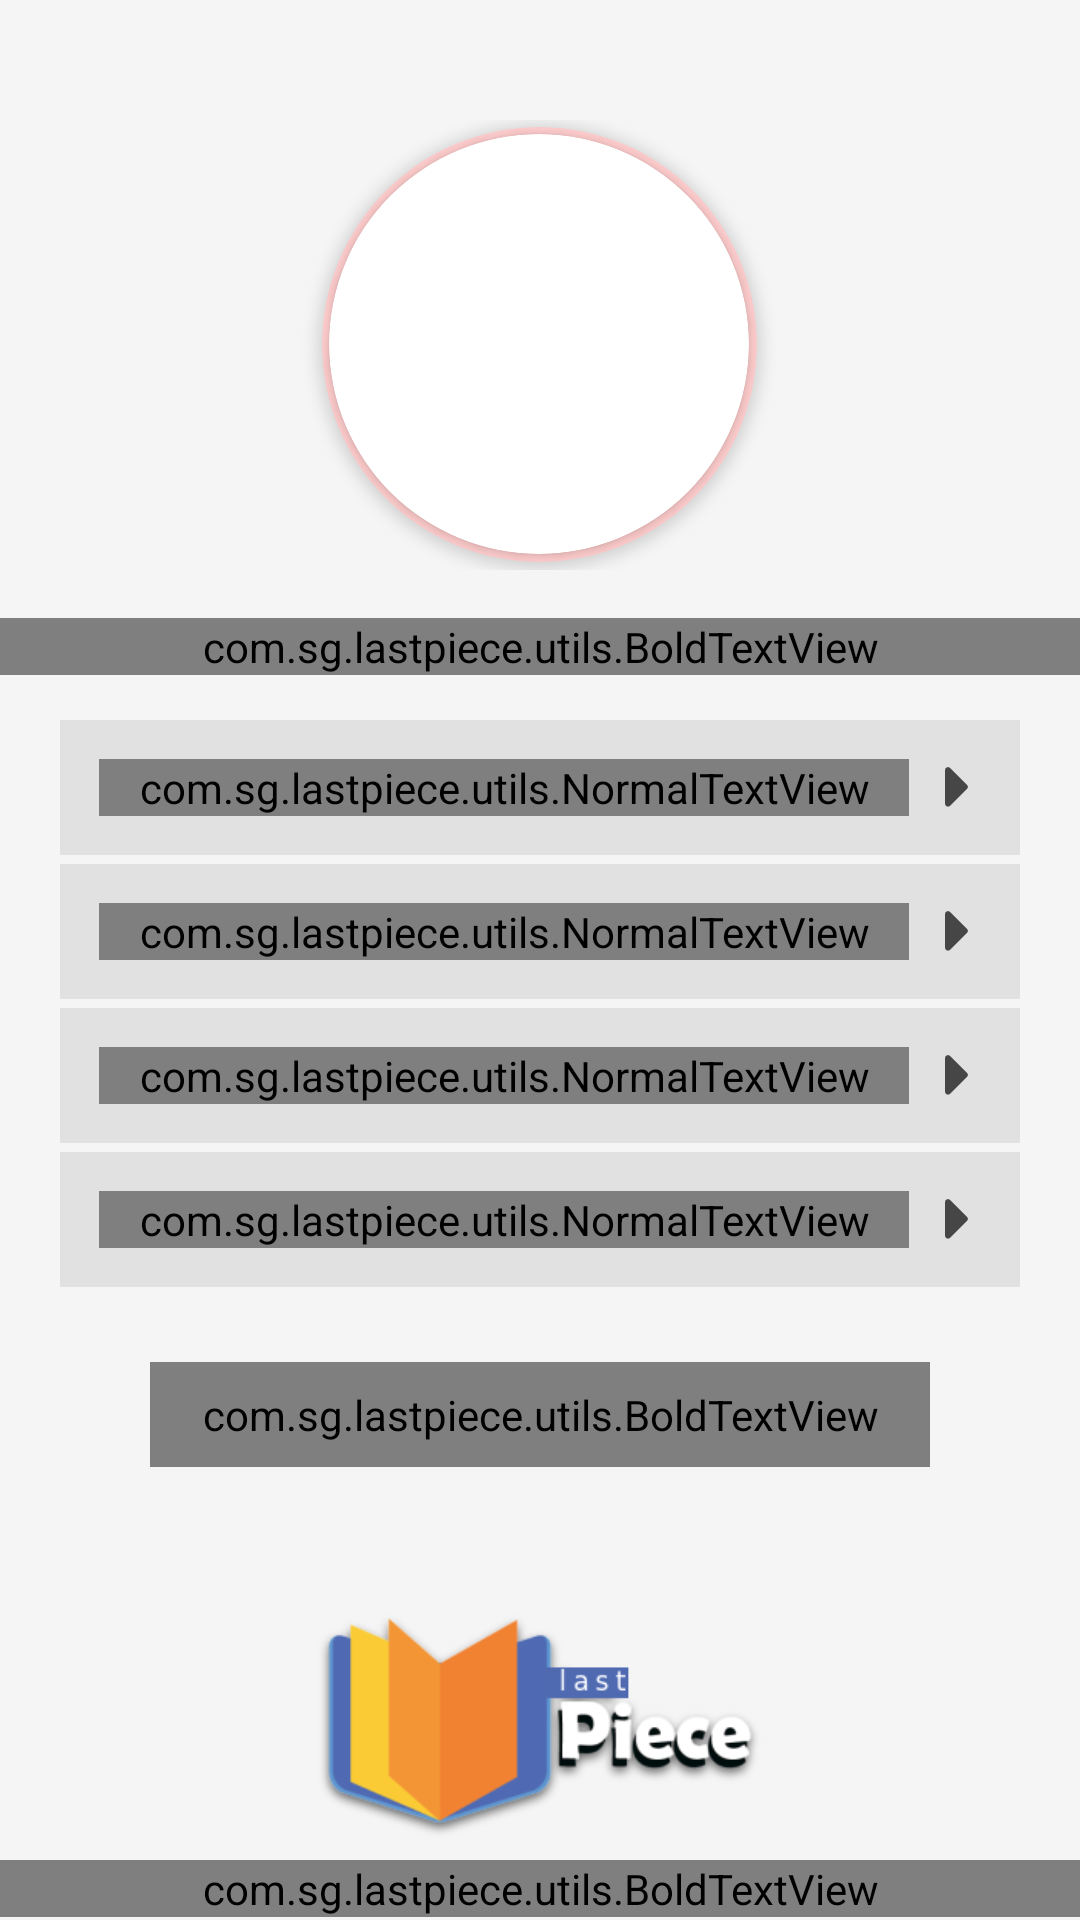

Android layout source for this screen:
<!-- AndroidManifest.xml: application theme AppTheme -->
<!-- res/layout/fragment_account.xml -->
<?xml version="1.0" encoding="utf-8"?>
<ScrollView xmlns:android="http://schemas.android.com/apk/res/android"
    xmlns:app="http://schemas.android.com/apk/res-auto"
    xmlns:tools="http://schemas.android.com/tools"
    android:layout_width="match_parent"
    android:layout_height="match_parent"
    app:layout_constraintBottom_toBottomOf="parent"
    app:layout_constraintEnd_toEndOf="parent"
    app:layout_constraintStart_toStartOf="parent"
    android:background="@color/silver"
    android:paddingTop="40dp">


    <RelativeLayout
        android:layout_width="match_parent"
        android:layout_height="wrap_content">

        <FrameLayout
            android:id="@+id/fl_user_image"
            android:layout_width="match_parent"
            android:layout_height="150dp"
            app:layout_constraintEnd_toEndOf="parent"
            app:layout_constraintStart_toStartOf="parent"
            app:layout_constraintTop_toTopOf="parent"
            android:layout_marginBottom="@dimen/account_address_margin">


            <androidx.cardview.widget.CardView
                android:layout_width="145dp"
                android:layout_height="145dp"
                android:layout_gravity="center"
                app:cardBackgroundColor="@color/lightRed"
                app:cardCornerRadius="250dp"
                app:cardElevation="3dp">

                <androidx.cardview.widget.CardView
                    android:layout_width="140dp"
                    android:layout_height="140dp"
                    android:layout_gravity="center"
                    app:cardCornerRadius="250dp">

                    <ImageView
                        android:id="@+id/iv_user_photo"
                        android:layout_width="140dp"
                        android:layout_height="140dp"
                        android:scaleType="centerCrop"
                        android:src="@drawable/img_default_user" />
                </androidx.cardview.widget.CardView>

            </androidx.cardview.widget.CardView>

        </FrameLayout>

        <com.sg.lastpiece.utils.BoldTextView
            android:id="@+id/tv_name"
            android:layout_width="match_parent"
            android:layout_height="wrap_content"
            android:layout_below="@id/fl_user_image"
            android:textColor="@color/textColor"
            android:textSize="12sp"
            android:textAlignment="center"/>

        <LinearLayout
            android:id="@+id/btn_account_info"
            android:layout_width="match_parent"
            android:layout_height="wrap_content"
            android:layout_below="@id/tv_name"
            android:background="@color/colorImageViewBackground"
            android:foreground="?attr/selectableItemBackground"
            android:orientation="horizontal"
            android:padding="@dimen/account_address_padding"
            android:clickable="true"
            android:layout_marginStart="20dp"
            android:layout_marginTop="15dp"
            android:layout_marginEnd="@dimen/btn_marginEnd">

            <com.sg.lastpiece.utils.NormalTextView
                android:layout_width="0dp"
                android:layout_height="wrap_content"
                android:layout_margin="@dimen/account_lbl_addresses_margin"
                android:layout_weight="1"
                android:text="@string/account_info"
                android:textColor="@color/textColor"
                android:textSize="@dimen/account_lbl_addresses_textSize" />

            <ImageView
                android:layout_width="wrap_content"
                android:layout_height="wrap_content"
                android:contentDescription="@string/content_description"
                android:src="@drawable/icon_arrow_right" />

        </LinearLayout>

        <LinearLayout
            android:id="@+id/btn_sold_book"
            android:layout_width="match_parent"
            android:layout_height="wrap_content"
            android:layout_below="@id/btn_account_info"
            android:background="@color/colorImageViewBackground"
            android:foreground="?attr/selectableItemBackground"
            android:orientation="horizontal"
            android:padding="@dimen/account_address_padding"
            android:clickable="true"
            android:layout_marginStart="@dimen/btn_marginTop"
            android:layout_marginTop="@dimen/btn_margin"
            android:layout_marginEnd="@dimen/btn_marginEnd">

            <com.sg.lastpiece.utils.NormalTextView
                android:layout_width="0dp"
                android:layout_height="wrap_content"
                android:layout_margin="@dimen/account_lbl_addresses_margin"
                android:layout_weight="1"
                android:text="@string/account_sold_product"
                android:textColor="@color/textColor"
                android:textSize="@dimen/account_lbl_addresses_textSize" />

            <ImageView
                android:layout_width="wrap_content"
                android:layout_height="wrap_content"
                android:contentDescription="@string/content_description"
                android:src="@drawable/icon_arrow_right" />

        </LinearLayout>

        <LinearLayout
            android:id="@+id/btn_address"
            android:layout_width="match_parent"
            android:layout_height="wrap_content"
            android:layout_below="@id/btn_sold_book"
            android:background="@color/colorImageViewBackground"
            android:foreground="?attr/selectableItemBackground"
            android:orientation="horizontal"
            android:padding="@dimen/account_address_padding"
            android:clickable="true"
            android:layout_marginStart="@dimen/btn_marginTop"
            android:layout_marginTop="@dimen/btn_margin"
            android:layout_marginEnd="@dimen/btn_marginEnd">

            <com.sg.lastpiece.utils.NormalTextView
                android:layout_width="0dp"
                android:layout_height="wrap_content"
                android:layout_margin="@dimen/account_lbl_addresses_margin"
                android:layout_weight="1"
                android:text="@string/account_address"
                android:textColor="@color/textColor"
                android:textSize="@dimen/account_lbl_addresses_textSize" />

            <ImageView
                android:layout_width="wrap_content"
                android:layout_height="wrap_content"
                android:contentDescription="@string/content_description"
                android:src="@drawable/icon_arrow_right" />

        </LinearLayout>

        <LinearLayout
            android:id="@+id/btn_contact_us"
            android:layout_width="match_parent"
            android:layout_height="wrap_content"
            android:layout_below="@id/btn_address"
            android:background="@color/colorImageViewBackground"
            android:foreground="?attr/selectableItemBackground"
            android:orientation="horizontal"
            android:padding="@dimen/account_address_padding"
            android:clickable="true"
            android:layout_marginStart="@dimen/btn_marginTop"
            android:layout_marginTop="@dimen/btn_margin"
            android:layout_marginEnd="@dimen/btn_marginEnd">

            <com.sg.lastpiece.utils.NormalTextView
                android:layout_width="0dp"
                android:layout_height="wrap_content"
                android:layout_margin="@dimen/account_lbl_addresses_margin"
                android:layout_weight="1"
                android:text="@string/account_contact_us"
                android:textColor="@color/textColor"
                android:textSize="@dimen/account_lbl_addresses_textSize" />

            <ImageView
                android:layout_width="wrap_content"
                android:layout_height="wrap_content"
                android:contentDescription="@string/content_description"
                android:src="@drawable/icon_arrow_right" />

        </LinearLayout>


        <com.sg.lastpiece.utils.BoldTextView
            android:id="@+id/btn_logout"
            android:layout_width="match_parent"
            android:layout_height="wrap_content"
            android:layout_below="@id/btn_contact_us"
            android:layout_gravity="center"
            android:layout_marginStart="@dimen/account_button_marginStartEnd"
            android:layout_marginTop="25dp"
            android:layout_marginEnd="@dimen/account_button_marginStartEnd"
            android:layout_marginBottom="@dimen/account_button_marginTopBottom"
            android:background="@drawable/button_background"
            android:foreground="?attr/selectableItemBackground"
            android:gravity="center"
            android:paddingTop="@dimen/btn_padding"
            android:paddingBottom="@dimen/btn_padding"
            android:text="Logout"
            android:textColor="@android:color/white"
            android:textSize="@dimen/btn_textSize"
            android:clickable="true"/>


        <FrameLayout
            android:id="@+id/fl_header_image"
            android:layout_width="match_parent"
            android:layout_height="90dp"
            android:layout_marginTop="25dp"
            android:layout_below="@id/btn_logout"
            app:layout_constraintEnd_toEndOf="parent"
            app:layout_constraintStart_toStartOf="parent"
            app:layout_constraintTop_toTopOf="parent">

            <ImageView
                android:layout_width="match_parent"
                android:layout_height="match_parent"
                android:contentDescription="@string/content_description"
                android:scaleType="fitXY"/>

            <ImageView
                android:layout_width="@dimen/auth_logo_width_size"
                android:layout_height="@dimen/auth_logo_height_size"
                android:layout_gravity="center"
                android:contentDescription="@string/app_name"
                android:scaleType="fitCenter"
                android:src="@drawable/img_last_piece_logo2" />
        </FrameLayout>

        <com.sg.lastpiece.utils.BoldTextView
            android:layout_width="match_parent"
            android:layout_height="wrap_content"
            android:layout_below="@id/fl_header_image"
            android:text="@string/app_version"
            android:textColor="@color/textColor"
            android:textAlignment="center"/>

    </RelativeLayout>

</ScrollView>
<!-- resources referenced by this layout -->
<resources>
  <color name="colorImageViewBackground">#E1E1E1</color>
  <color name="lightRed">#FDCBCB</color>
  <color name="silver">#F5F5F5</color>
  <color name="textColor">#222934</color>
  <dimen name="account_address_margin">16dp</dimen>
  <dimen name="account_address_padding">10dp</dimen>
  <dimen name="account_button_marginStartEnd">50dp</dimen>
  <dimen name="account_button_marginTopBottom">16dp</dimen>
  <dimen name="account_lbl_addresses_margin">3dp</dimen>
  <dimen name="account_lbl_addresses_textSize">15sp</dimen>
  <dimen name="auth_logo_height_size">150dp</dimen>
  <dimen name="auth_logo_width_size">150dp</dimen>
  <dimen name="btn_margin">3dp</dimen>
  <dimen name="btn_marginEnd">20dp</dimen>
  <dimen name="btn_marginTop">20dp</dimen>
  <dimen name="btn_padding">8dp</dimen>
  <dimen name="btn_textSize">18sp</dimen>
  <!-- drawable button_background (drawable) -->
  <?xml version="1.0" encoding="utf-8"?>
  <shape xmlns:android="http://schemas.android.com/apk/res/android"
      android:shape="rectangle">
  
      <gradient
          android:angle="360"
          android:endColor="@color/darkRed"
          android:startColor="@color/darkRed"
          android:type="linear" />
  
      <corners android:radius="@dimen/button_background_radius" />
  </shape>
  <!-- drawable icon_arrow_right (drawable) -->
  <vector android:alpha="0.69" android:height="24dp"
      android:viewportHeight="24" android:viewportWidth="24"
      android:width="24dp" xmlns:android="http://schemas.android.com/apk/res/android">
      <path android:fillColor="#FF000000" android:pathData="M9,17.879V6.707A1,1 0,0 1,10.707 6l5.586,5.586a1,1 0,0 1,0 1.414l-5.586,5.586A1,1 0,0 1,9 17.879Z"/>
  </vector>
  <!-- drawable img_last_piece_logo2: png bitmap (drawable-v24, 15894 bytes) -->
  <string name="account_address">My Addresses</string>
  <string name="account_contact_us">Contact Us</string>
  <string name="account_info">Account Information</string>
  <string name="account_sold_product">My Sold Product</string>
  <string name="app_name">lastPiece</string>
  <string name="app_version">Version 1.0</string>
  <string name="content_description">image</string>
  <style name="AppTheme" parent="Theme.MaterialComponents.Light.DarkActionBar">
           
          <item name="colorPrimary">@color/darkRed</item>
           
          <item name="colorPrimaryDark">@color/black</item>
          <item name="colorAccent">@color/darkRed</item>
  
      </style>
  <color name="darkRed">#FF4646</color>
  <dimen name="button_background_radius">10dp</dimen>
  <color name="black">#FF000000</color>
</resources>
